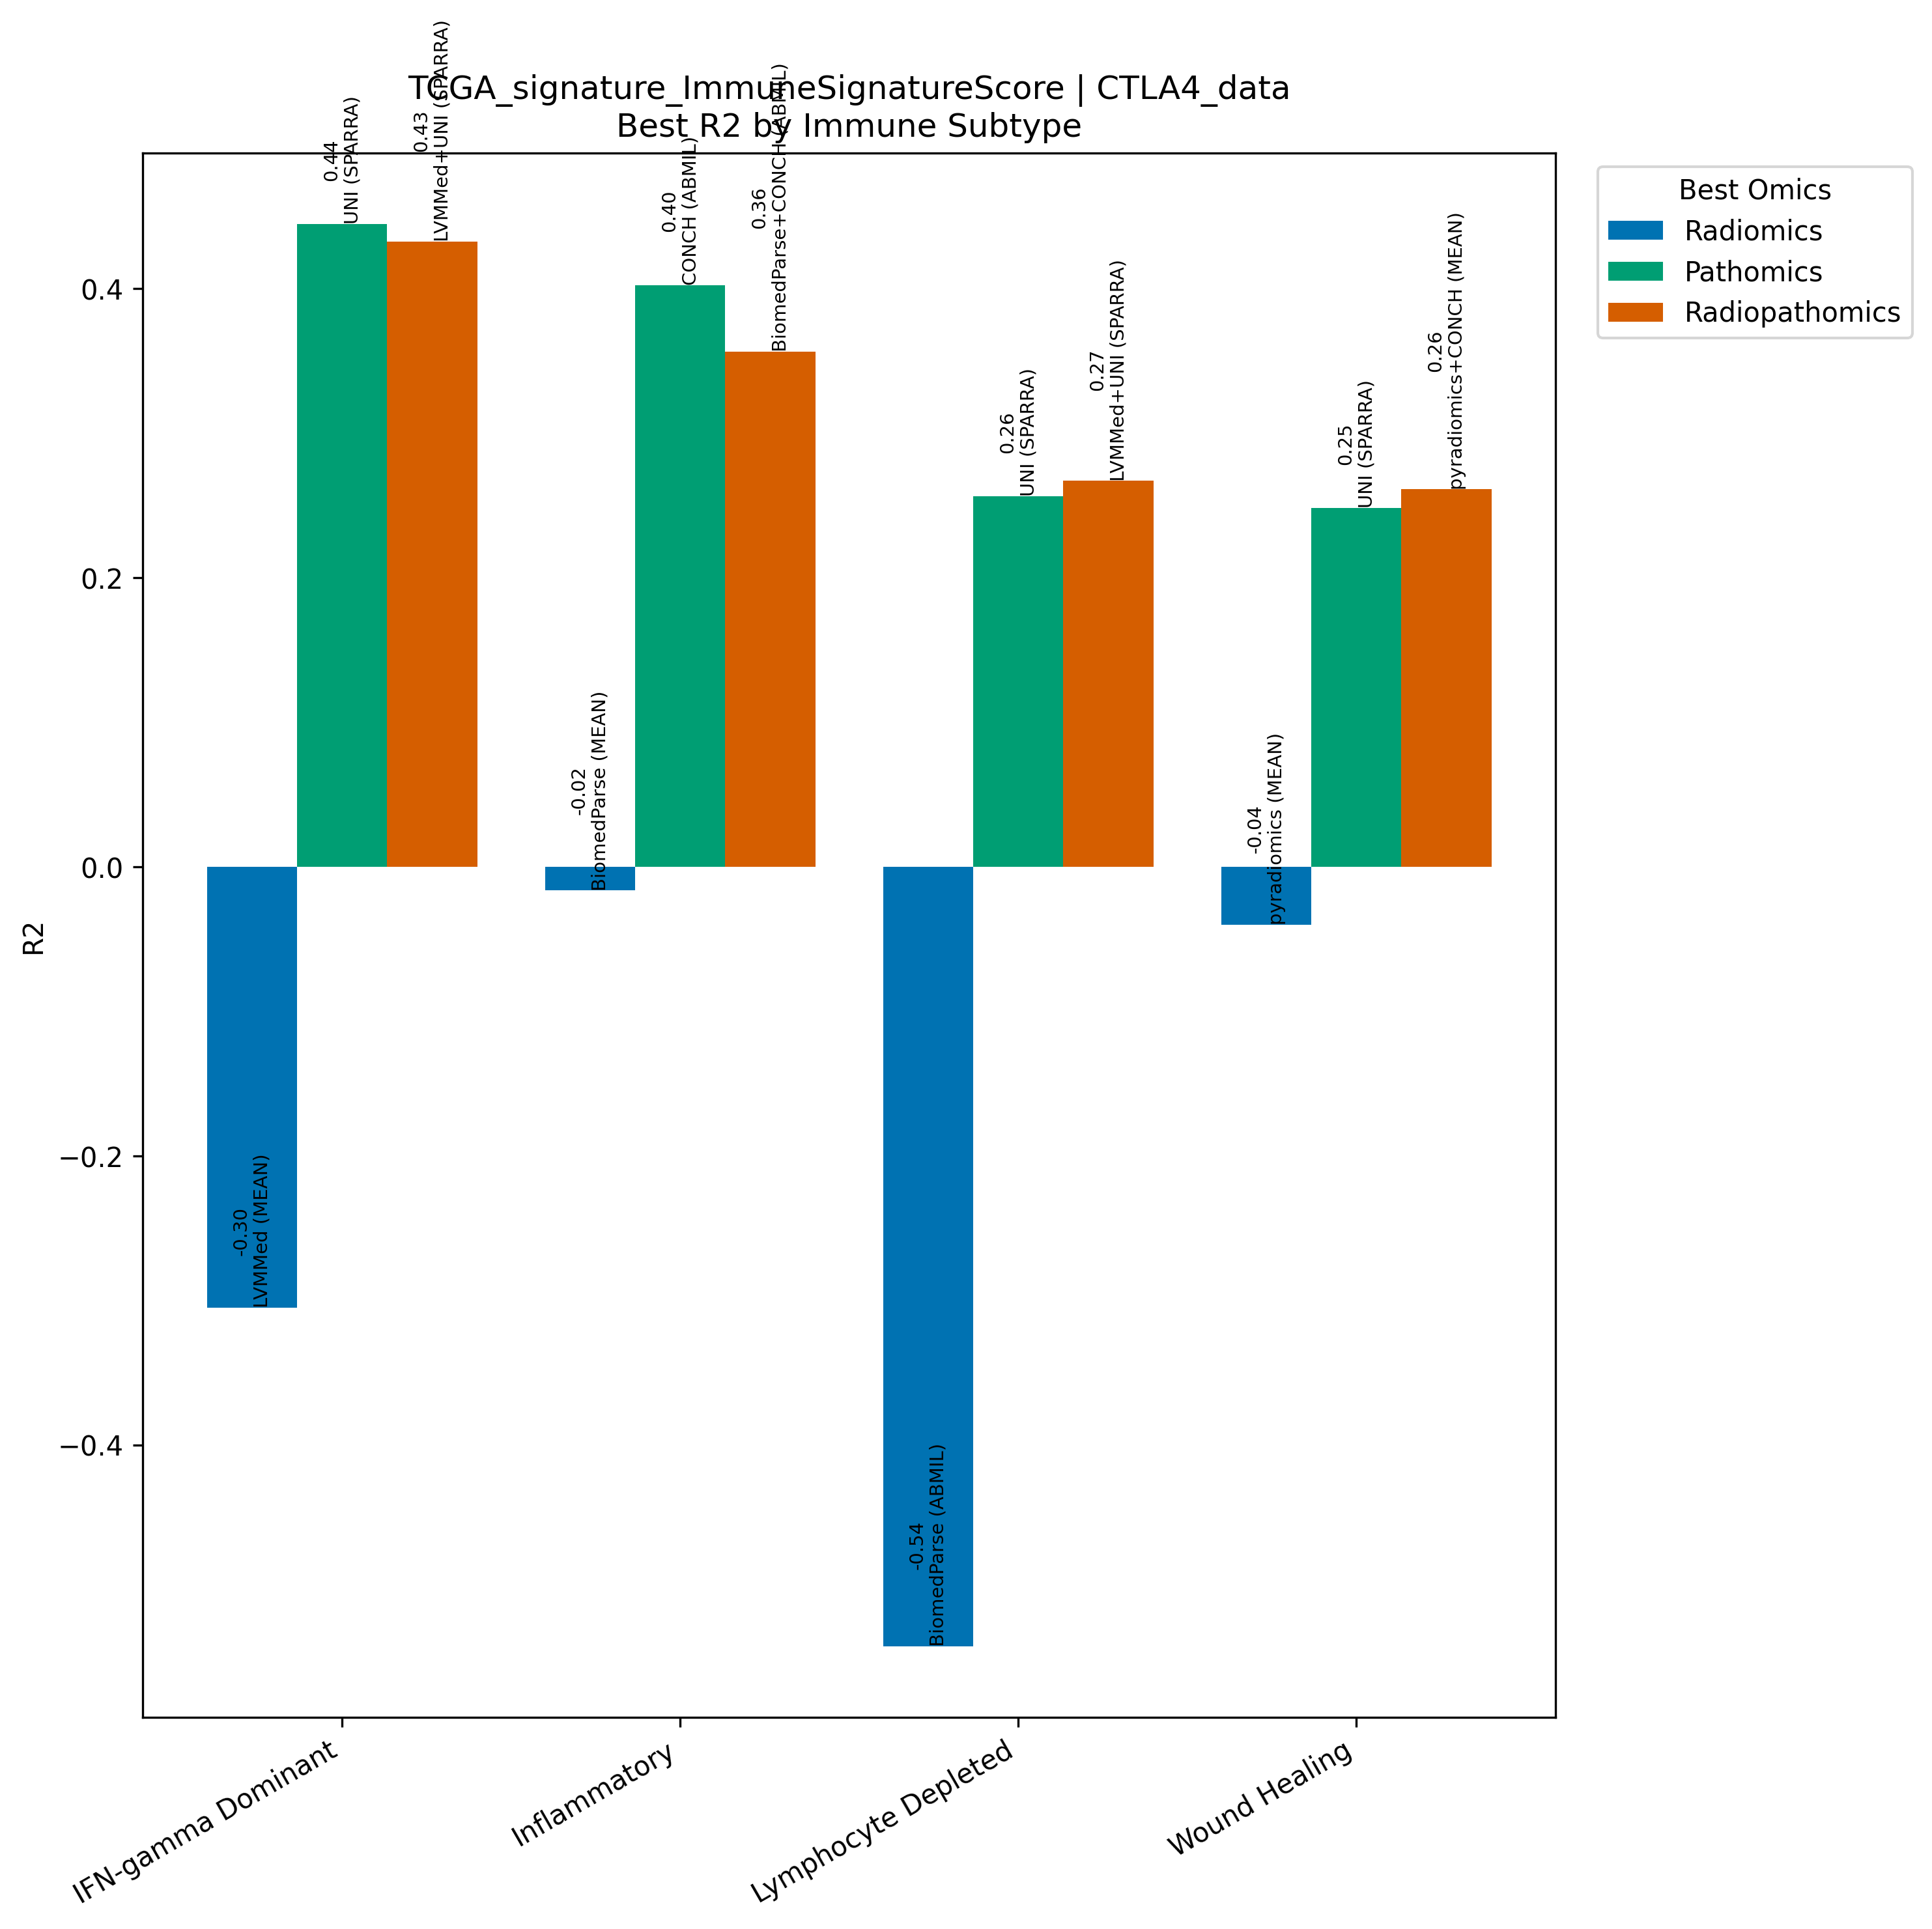

Values plotted in this chart, from the file beside it:
Model, Omics, Subtype, R2, N
LVMMed (MEAN), Radiomics, IFN-gamma Dominant, -0.3049, 267
UNI (SPARRA), Pathomics, IFN-gamma Dominant, 0.4447, 267
LVMMed+UNI (SPARRA), Radiopathomics, IFN-gamma Dominant, 0.4327, 267
BiomedParse (MEAN), Radiomics, Inflammatory, -0.01627, 311
CONCH (ABMIL), Pathomics, Inflammatory, 0.4024, 311
BiomedParse+CONCH (ABMIL), Radiopathomics, Inflammatory, 0.3565, 311
BiomedParse (ABMIL), Radiomics, Lymphocyte Depleted, -0.5392, 94
UNI (SPARRA), Pathomics, Lymphocyte Depleted, 0.2564, 94
LVMMed+UNI (SPARRA), Radiopathomics, Lymphocyte Depleted, 0.2671, 94
pyradiomics (MEAN), Radiomics, Wound Healing, -0.03985, 214
UNI (SPARRA), Pathomics, Wound Healing, 0.2485, 214
pyradiomics+CONCH (MEAN), Radiopathomics, Wound Healing, 0.2612, 214
